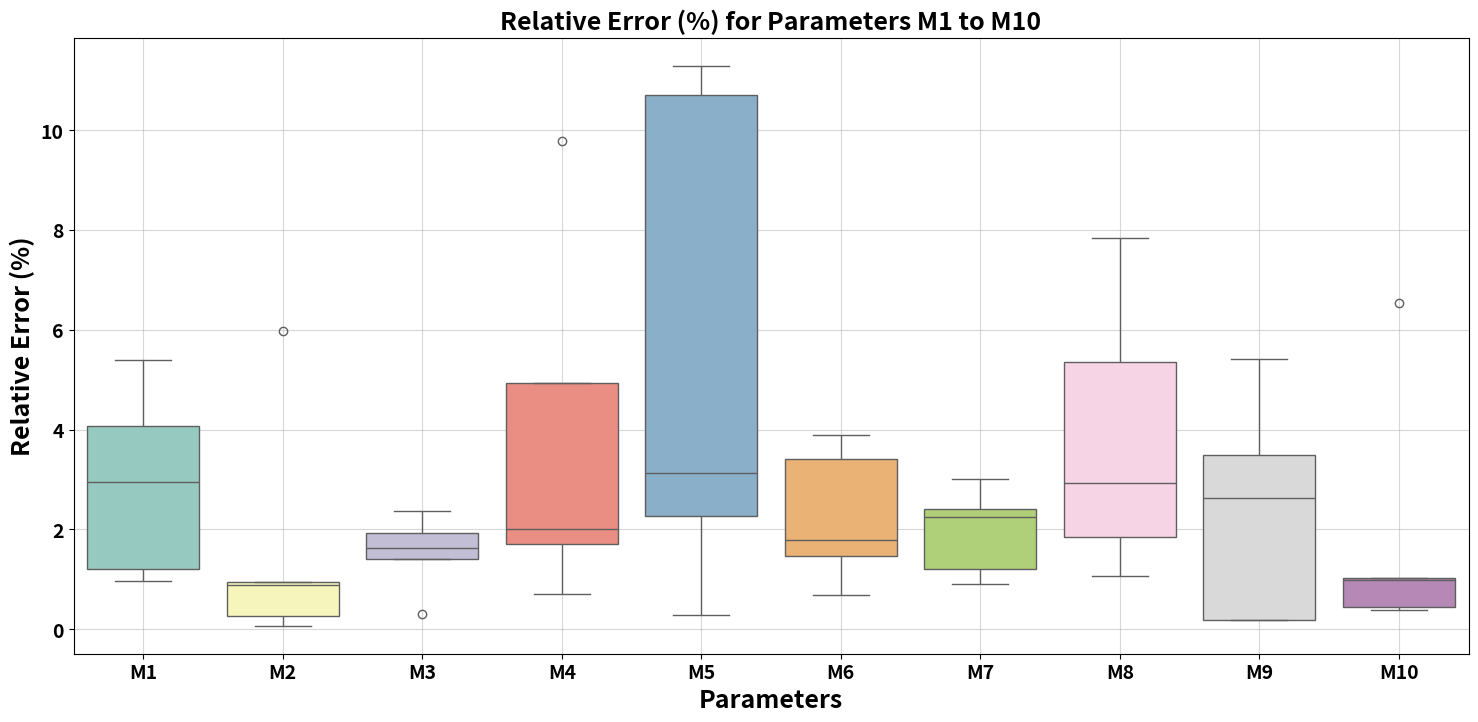
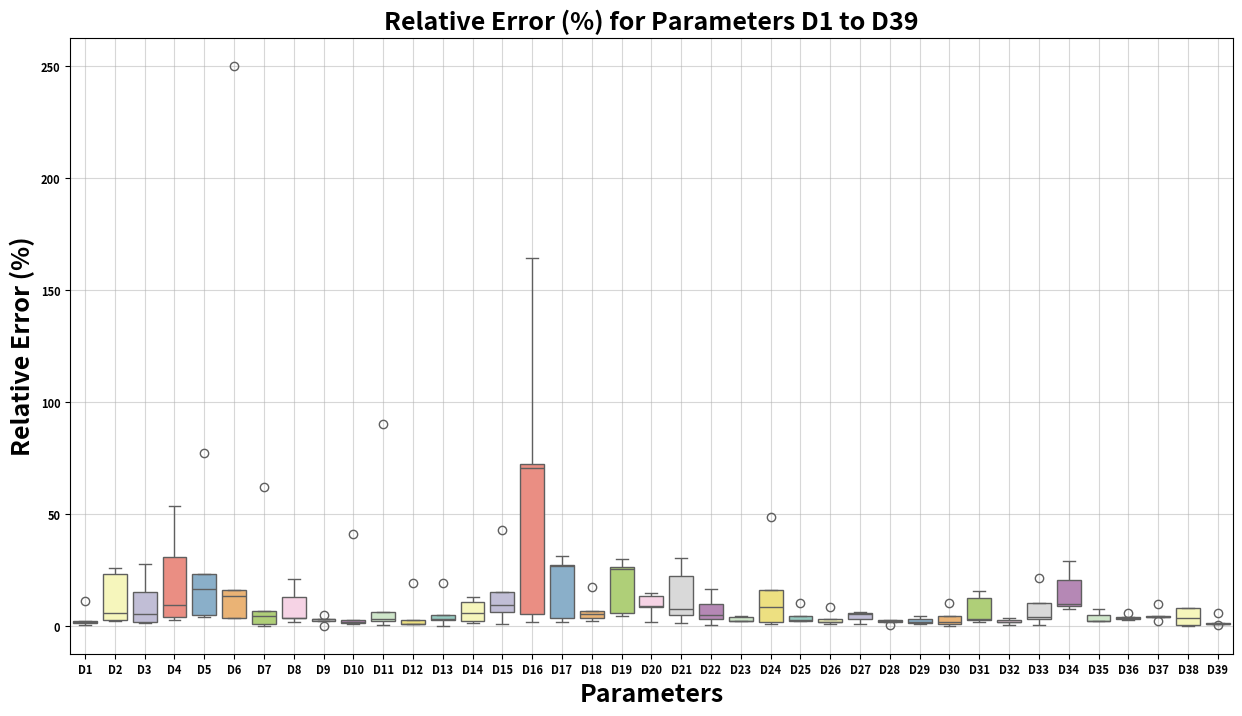

The script that saved these images, in order:
import pandas as pd
import seaborn as sns
import matplotlib.pyplot as plt

# 39 bus box plots
data = pd.DataFrame({
    "Parameter": ["M1", "M2", "M3", "M4", "M5", "M6", "M7", "M8", "M9", "M10"] * 5,
    "Relative Error (%)": [
        5.405, 0.07, 1.926, 1.999, 11.294, 1.461, 3.003, 5.36, 2.632, 6.532
        ,
        # First trial
0.961, 0.262, 1.417, 9.78, 10.712, 3.408, 2.404, 2.925, 0.191, 1.034

        ,  # Second trial
2.953, 5.98, 0.312, 1.716, 2.268, 0.693, 0.911, 1.857, 0.191, 0.38


        ,  # Fourth trial
        1.199, 0.939, 2.368, 0.712, 0.277, 1.781, 1.213, 1.069, 3.494, 0.442
        # Fifth trial
        ,

4.077, 0.88, 1.628, 4.929, 3.125, 3.885, 2.247, 7.85, 5.414, 0.992

    ]
})

# Plot the box plot
plt.figure(figsize=(18, 8))
sns.boxplot(x="Parameter", y="Relative Error (%)", data=data, palette="Set3")
plt.xticks(fontsize=14, fontweight='bold')  # Make x-axis values bold
plt.yticks(fontsize=14, fontweight='bold')
# Customize the plot
plt.title("Relative Error (%) for Parameters M1 to M10", fontsize=18,fontweight="bold")
plt.xlabel("Parameters", fontsize=18, fontweight="bold")
plt.ylabel("Relative Error (%)", fontsize=18, fontweight="bold")
plt.grid(True, linestyle='-', alpha=0.5)
plt.savefig('M__different epochs.png', dpi=300)

# Show the plot
plt.show()


# Example relative error data for M1 to M10
data = pd.DataFrame({
    "Parameter": ["D1", "D2", "D3", "D4", "D5", "D6", "D7", "D8", "D9", "D10", "D11", "D12", "D13", "D14", "D15", "D16", "D17", "D18", "D19", "D20", "D21", "D22", "D23", "D24", "D25", "D26", "D27", "D28", "D29", "D30", "D31", "D32", "D33", "D34", "D35", "D36", "D37", "D38", "D39"
] * 5,
    "Relative Error (%)": [
0.376, 23.353, 27.55, 53.724, 23.047, 13.183, 6.525, 12.993, 4.933, 2.457, 6.314,
        1.049, 3.222, 12.918, 6.094, 1.569, 3.368, 5.105, 4.481, 8.826, 4.878, 9.631,
        2.051, 1.573, 4.261, 0.84, 0.637, 0.399, 1.622, 1.676, 12.448, 2.529, 3.885, 28.946, 2.227, 5.6,
        9.689, 3.658, 5.671

        ,
        # First trial
1.588e+00, 5.634e+00, 1.154e+00, 2.545e+00, 4.942e+00, 3.501e+00, 9.689e-01,
        1.910e+00, 2.174e+00, 1.564e+00, 2.303e+00, 6.344e-01, 4.886e+00, 1.073e+01, 4.271e+01,
        1.645e+02, 3.139e+01, 6.478e+00, 2.625e+01, 1.320e+01, 2.227e+01, 3.213e+00, 4.272e+00, 4.848e+01,
        2.012e+00, 8.309e+00, 5.382e+00, 2.027e+00, 8.334e-01, 1.389e-01, 1.734e+00, 1.599e+00, 2.160e+01,
        2.030e+01, 7.381e+00, 3.556e+00, 2.068e+00, 7.445e-02, 1.326e+00

,
2.119, 2.098, 5.485, 30.943, 77.363, 250.177, 62.046, 21.132, 3.267,
        40.923, 90.235, 19.355, 19.004, 1.33, 0.674, 5.097, 1.788, 1.981, 5.597, 1.733,
        1.283, 5.041, 2.084, 1.006, 2.592, 3.096, 2.887, 1.863, 1.321, 4.281, 15.475, 0.314, 0.329,
        7.497, 2.268, 2.505, 3.838, 0.369, 1.013


        ,
1.285, 2.679, 1.829, 4.127, 4.124, 3.386, 0.095, 3.548, 3.055, 1.475,
3.076, 2.784, 2.486, 5.738, 14.93, 72.312, 27.24, 3.614, 30.016, 8.333,
7.469, 0.556, 2.109, 15.873, 2.207, 1.749, 5.557, 2.474, 3.253, 0.722,
2.757, 3.571, 10.444, 8.739, 2.277, 3.099, 4.192, 7.966, 0.993

,
10.921, 25.791, 15.18, 9.107, 16.43, 15.809, 4.247, 3.51, 0.123, 0.672,
        0.333, 0.809, 0.084, 2.394, 9.397, 70.575, 26.958, 17.476, 25.56, 14.803, 30.296, 16.577, 3.829,
        8.384, 10.098, 1.925, 6.096, 2.77, 4.222, 10.291, 3.046, 1.88, 3.27, 9.997, 4.684, 3.882, 4.252, 8.023, 0.219


        # Fifth trial
    ]
})

# Plot the box plot
plt.figure(figsize=(15, 8))
sns.boxplot(x="Parameter", y="Relative Error (%)", data=data, palette="Set3")
plt.xticks(fontsize=8, fontweight='bold')  # Make x-axis values bold
plt.yticks(fontsize=8, fontweight='bold')
# Customize the plot
plt.title("Relative Error (%) for Parameters D1 to D39", fontsize=18,fontweight="bold")
plt.xlabel("Parameters", fontsize=18, fontweight="bold")
plt.ylabel("Relative Error (%)", fontsize=18, fontweight="bold")
plt.grid(True, linestyle='-', alpha=0.5)
plt.savefig('D__different epochs.png', dpi=300)

# Show the plot
plt.show()